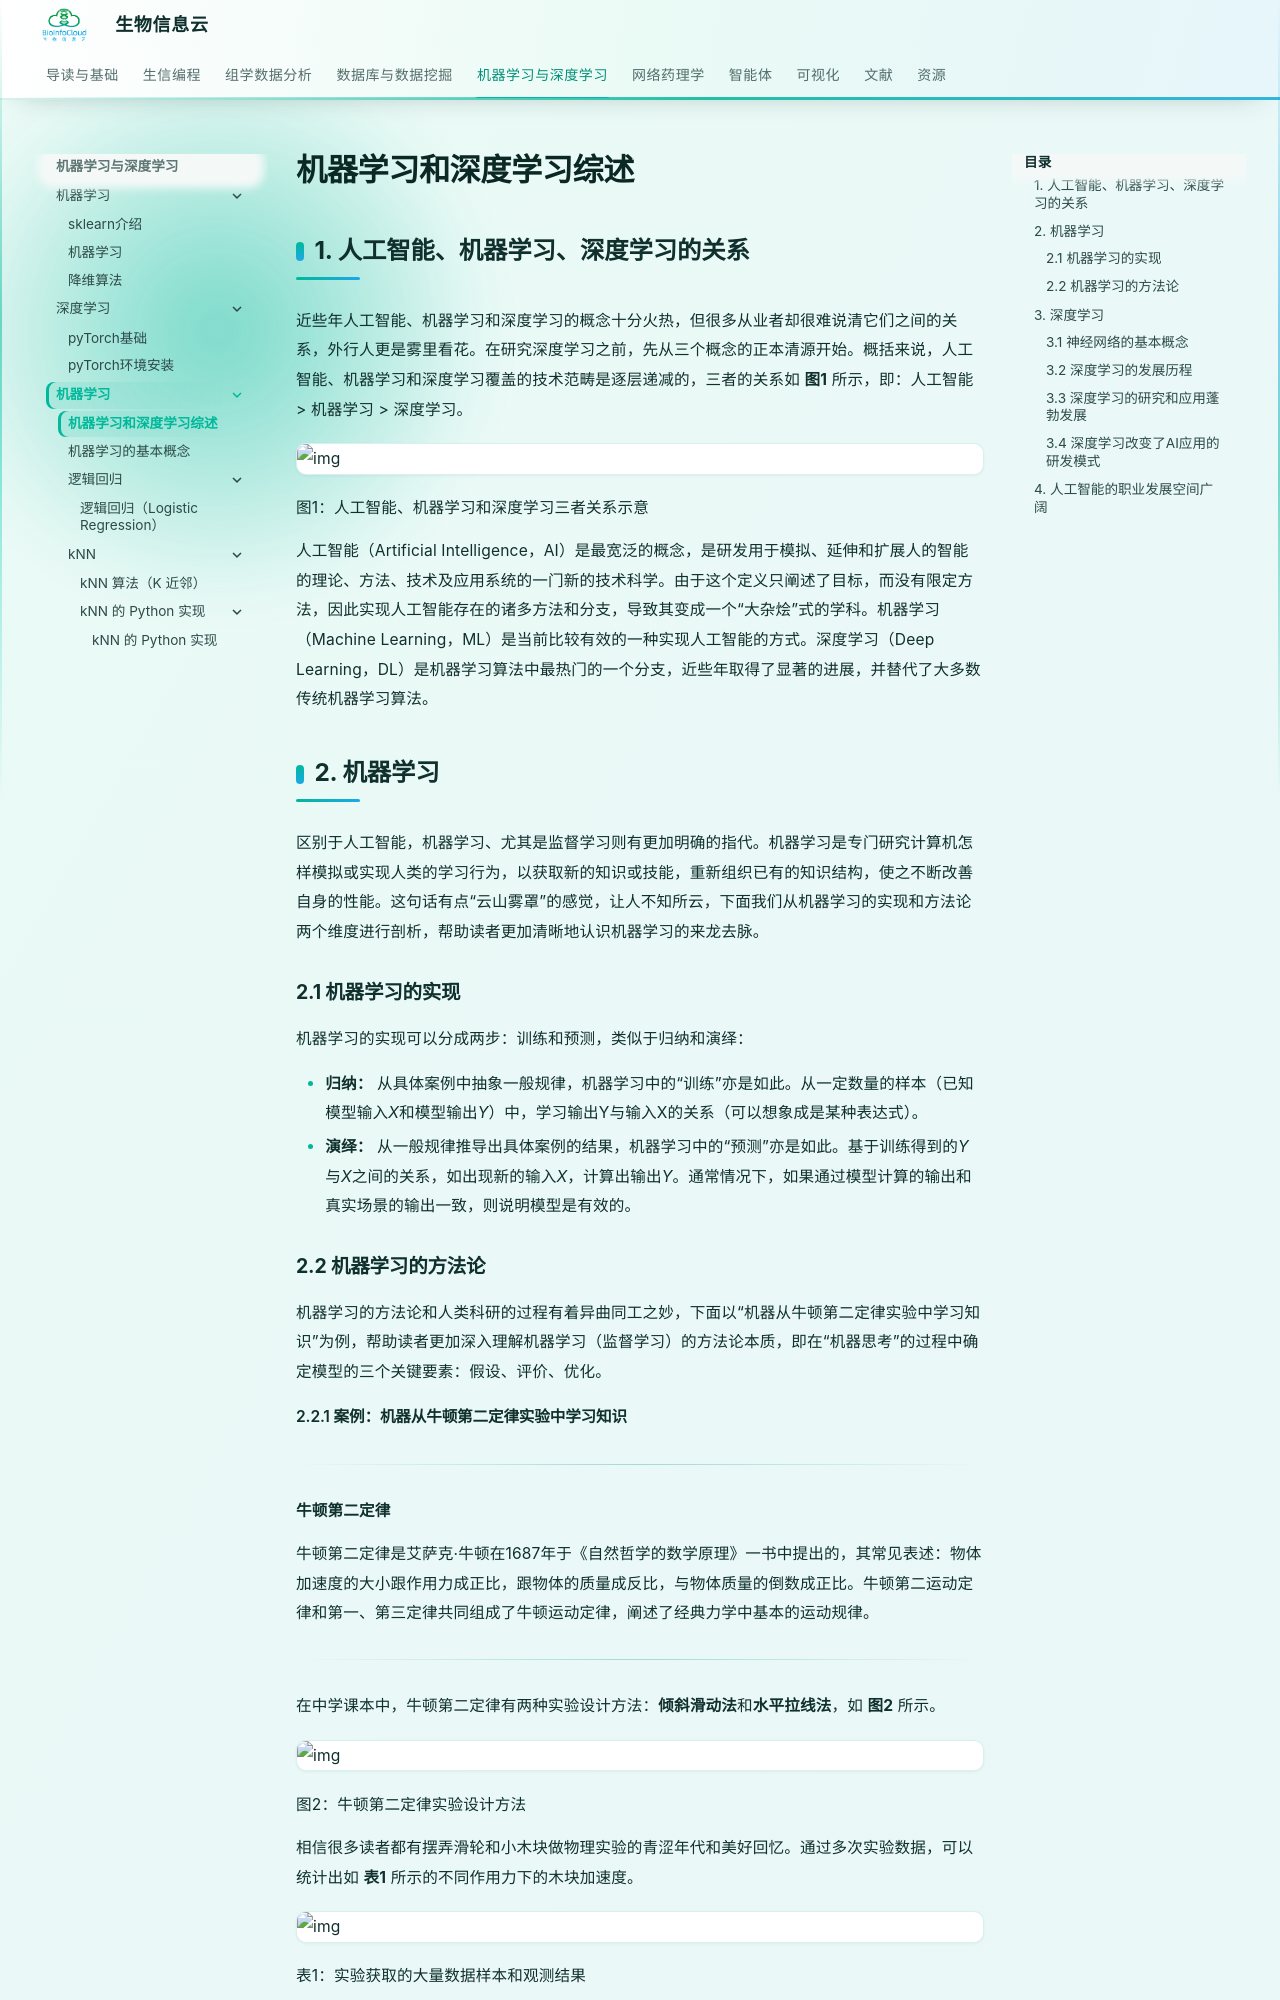

repository: BioInfoCloud/note · page: ML/01_review/index.html · generator: mkdocs

# 机器学习和深度学习综述

## 1. 人工智能、机器学习、深度学习的关系

近些年人工智能、机器学习和深度学习的概念十分火热，但很多从业者却很难说清它们之间的关系，外行人更是雾里看花。在研究深度学习之前，先从三个概念的正本清源开始。概括来说，人工智能、机器学习和深度学习覆盖的技术范畴是逐层递减的，三者的关系如 **图1** 所示，即：人工智能 > 机器学习 > 深度学习。

![img](https://ai-studio-static-online.cdn.bcebos.com/5521d1d951c440eb8511f03a0b9028bd63357aec52e94189b5ab3f55d63369d7)

图1：人工智能、机器学习和深度学习三者关系示意

人工智能（Artificial Intelligence，AI）是最宽泛的概念，是研发用于模拟、延伸和扩展人的智能的理论、方法、技术及应用系统的一门新的技术科学。由于这个定义只阐述了目标，而没有限定方法，因此实现人工智能存在的诸多方法和分支，导致其变成一个“大杂烩”式的学科。机器学习（Machine Learning，ML）是当前比较有效的一种实现人工智能的方式。深度学习（Deep Learning，DL）是机器学习算法中最热门的一个分支，近些年取得了显著的进展，并替代了大多数传统机器学习算法。

## 2. 机器学习

区别于人工智能，机器学习、尤其是监督学习则有更加明确的指代。机器学习是专门研究计算机怎样模拟或实现人类的学习行为，以获取新的知识或技能，重新组织已有的知识结构，使之不断改善自身的性能。这句话有点“云山雾罩”的感觉，让人不知所云，下面我们从机器学习的实现和方法论两个维度进行剖析，帮助读者更加清晰地认识机器学习的来龙去脉。

### 2.1 机器学习的实现

机器学习的实现可以分成两步：训练和预测，类似于归纳和演绎：

- **归纳：** 从具体案例中抽象一般规律，机器学习中的“训练”亦是如此。从一定数量的样本（已知模型输入*X*和模型输出*Y*）中，学习输出Y与输入X的关系（可以想象成是某种表达式）。
- **演绎：** 从一般规律推导出具体案例的结果，机器学习中的“预测”亦是如此。基于训练得到的*Y*与*X*之间的关系，如出现新的输入*X*，计算出输出*Y*。通常情况下，如果通过模型计算的输出和真实场景的输出一致，则说明模型是有效的。

### 2.2 机器学习的方法论

机器学习的方法论和人类科研的过程有着异曲同工之妙，下面以“机器从牛顿第二定律实验中学习知识”为例，帮助读者更加深入理解机器学习（监督学习）的方法论本质，即在“机器思考”的过程中确定模型的三个关键要素：假设、评价、优化。

#### 2.2.1 案例：机器从牛顿第二定律实验中学习知识

------

**牛顿第二定律**

牛顿第二定律是艾萨克·牛顿在1687年于《自然哲学的数学原理》一书中提出的，其常见表述：物体加速度的大小跟作用力成正比，跟物体的质量成反比，与物体质量的倒数成正比。牛顿第二运动定律和第一、第三定律共同组成了牛顿运动定律，阐述了经典力学中基本的运动规律。

------

在中学课本中，牛顿第二定律有两种实验设计方法：**倾斜滑动法**和**水平拉线法**，如 **图2** 所示。

![img](https://ai-studio-static-online.cdn.bcebos.com/084c79a5e9f14b1bb9d76f05e85ddbb833ab69fa16e5434796bd8a0481a10c9f)

图2：牛顿第二定律实验设计方法

相信很多读者都有摆弄滑轮和小木块做物理实验的青涩年代和美好回忆。通过多次实验数据，可以统计出如 **表1** 所示的不同作用力下的木块加速度。

![img](https://ai-studio-static-online.cdn.bcebos.com/52edf1fd41ec4f838c5817db2d485bd43f6faeca374741e080fed998fc40fa39)

表1：实验获取的大量数据样本和观测结果

观察实验数据不难猜测，物体的加速度*a*和作用力*F*之间的关系应该是线性关系。因此我们提出假设 *a*=*w*⋅*F*，其中，*a*代表加速度，*F*代表作用力，*w*是待确定的参数。

通过大量实验数据的训练，确定参数*w*是物体质量的倒数（1/*m*），即得到完整的模型公式a*=*F*⋅(1/*m*)。当已知作用到某个物体的力时，基于模型可以快速预测物体的加速度。例如：燃料对火箭的推力*F*=10，火箭的质量*m*=2，可快速得出火箭的加速度* a=5。
